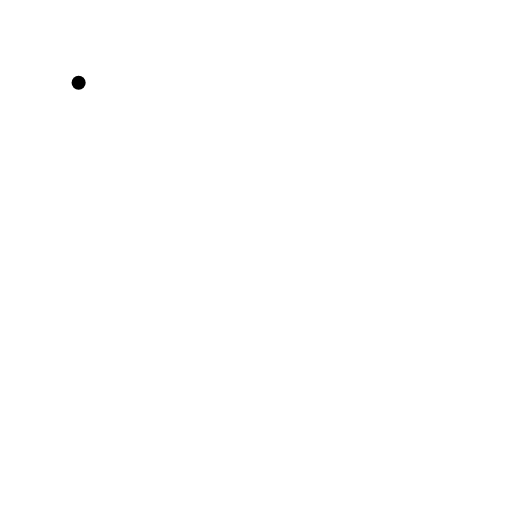
t = 0.00 s
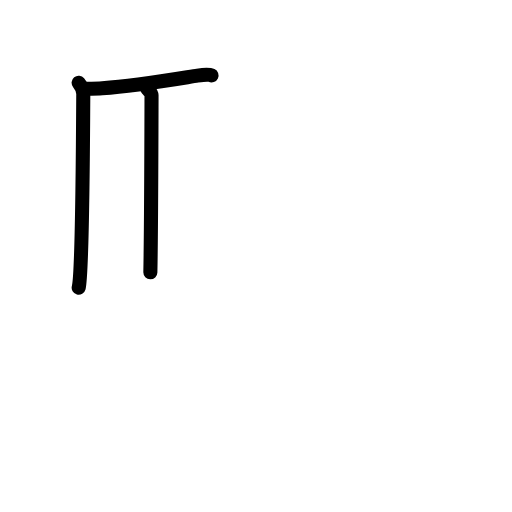
t = 2.80 s
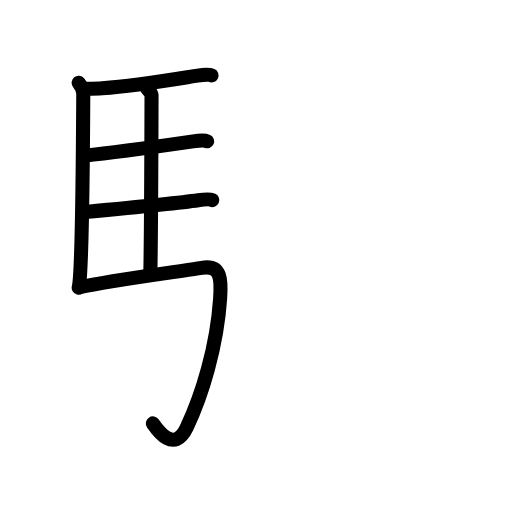
t = 5.60 s
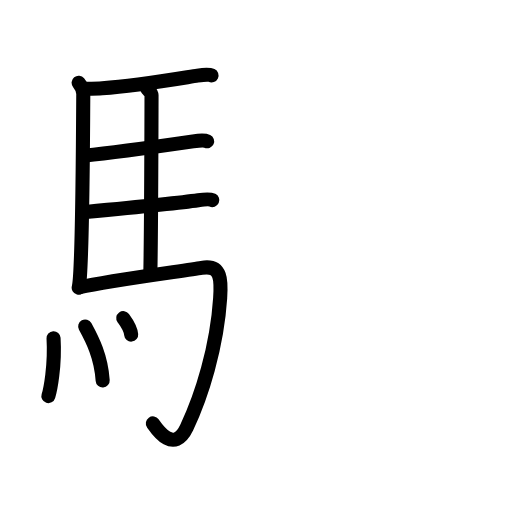
t = 8.40 s
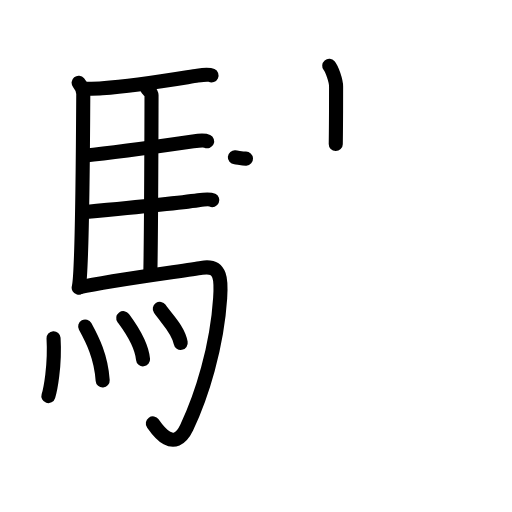
t = 11.20 s
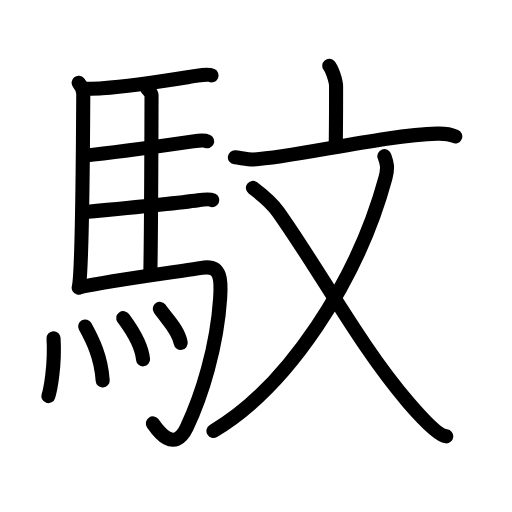
t = 14.00 s

The animated SVG that drew these frames (rendered in a browser with its animation timeline set to each time). Animation: 42 SMIL elements (animate=42); one cycle of 14.00 s.

<?xml version="1.0" encoding="UTF-8"?>
<!--
AniKanjiVG is licensed by CC-BY-SA Paul C. Sommerhoff (https://bitbucket.org/sommerhoff/anikanjivg).
AniKanjiVG uses KanjiVG which is licensed by CC-BY-SA Ulrich Apel (http://kanjivg.tagaini.net).
See also http://creativecommons.org/licenses/by-sa/3.0/
-->
<svg xmlns:kvg='http://kanjivg.tagaini.net' xmlns='http://www.w3.org/2000/svg' width='109' height='109' viewBox='0 0 109 109' style='fill:none;stroke:#000000;stroke-width:3;stroke-linecap:round;stroke-linejoin:round;' id="kvg:kanji_099bc"><g id="kvg:099bc" kvg:element="馼"><g id="kvg:099bc-g1" kvg:element="馬" kvg:position="left" kvg:radical="general"><path id="kvg:099bc-s1" kvg:type="㇑" d="M16.74,17.62c0.51,0.63,0.99,1.34,0.99,2.39c-0.05,9.32-0.28,38.55-0.98,41.25"><animate attributeName="d" begin="0.0s" dur="0.5s" from="M16.74,17.62C16.74,17.62,16.74,17.62,16.74,17.62" to="M16.74,17.62c0.51,0.63,0.99,1.34,0.99,2.39" />
<animate attributeName="d" begin="0.5s" dur="0.5s" from="M16.74,17.62c0.51,0.63,0.99,1.34,0.99,2.39c0,0,0,0,0,0,0" to="M16.74,17.62c0.51,0.63,0.99,1.34,0.99,2.39c-0.05,9.32-0.28,38.55-0.98,41.25" />
</path>
<path id="kvg:099bc-s2" kvg:type="㇐b" d="M17.98,18.9c0.8-0.02,2.74-0.06,3.79-0.13c7.82-0.52,17.9-2.33,20.26-2.67c0.94-0.14,2.53-0.25,3-0.03"><animate attributeName="d" begin="1.0s" dur="0.3333333333333333s" from="M17.98,18.9C17.98,18.9,17.98,18.9,17.98,18.9" to="M17.98,18.9c0.8-0.02,2.74-0.06,3.79-0.13" />
<animate attributeName="d" begin="1.3333333333333333s" dur="0.3333333333333333s" from="M17.98,18.9c0.8-0.02,2.74-0.06,3.79-0.13c0,0,0,0,0,0,0" to="M17.98,18.9c0.8-0.02,2.74-0.06,3.79-0.13c7.82-0.52,17.9-2.33,20.26-2.67" />
<animate attributeName="d" begin="1.6666666666666665s" dur="0.3333333333333333s" from="M17.98,18.9c0.8-0.02,2.74-0.06,3.79-0.13c7.82-0.52,17.9-2.33,20.26-2.67c0,0,0,0,0,0,0" to="M17.98,18.9c0.8-0.02,2.74-0.06,3.79-0.13c7.82-0.52,17.9-2.33,20.26-2.67c0.94-0.14,2.53-0.25,3-0.03" />
<animate attributeName="d" begin="0s" dur="1.0s" from="M-100,-100" to="M-100,-100" />
</path>
<path id="kvg:099bc-s3" kvg:type="㇑a" d="M31.31,18.82c0.25,0.38,0.96,0.88,0.95,1.49c-0.02,6.17-0.06,27.96-0.25,37.66"><animate attributeName="d" begin="2.0s" dur="0.5s" from="M31.31,18.82C31.31,18.82,31.31,18.82,31.31,18.82" to="M31.31,18.82c0.25,0.38,0.96,0.88,0.95,1.49" />
<animate attributeName="d" begin="2.5s" dur="0.5s" from="M31.31,18.82c0.25,0.38,0.96,0.88,0.95,1.49c0,0,0,0,0,0,0" to="M31.31,18.82c0.25,0.38,0.96,0.88,0.95,1.49c-0.02,6.17-0.06,27.96-0.25,37.66" />
<animate attributeName="d" begin="0s" dur="2.0s" from="M-100,-100" to="M-100,-100" />
</path>
<path id="kvg:099bc-s4" kvg:type="㇐b" d="M18.16,33.09c6.26-0.58,20.25-2.6,22.94-2.99c0.94-0.14,2.53-0.24,3-0.02"><animate attributeName="d" begin="3.0s" dur="0.5s" from="M18.16,33.09C18.16,33.09,18.16,33.09,18.16,33.09" to="M18.16,33.09c6.26-0.58,20.25-2.6,22.94-2.99" />
<animate attributeName="d" begin="3.5s" dur="0.5s" from="M18.16,33.09c6.26-0.58,20.25-2.6,22.94-2.99c0,0,0,0,0,0,0" to="M18.16,33.09c6.26-0.58,20.25-2.6,22.94-2.99c0.94-0.14,2.53-0.24,3-0.02" />
<animate attributeName="d" begin="0s" dur="3.0s" from="M-100,-100" to="M-100,-100" />
</path>
<path id="kvg:099bc-s5" kvg:type="㇐b" d="M18.26,45.12c6.26-0.59,21.25-2.1,23.94-2.49c0.94-0.14,2.53-0.25,3-0.03"><animate attributeName="d" begin="4.0s" dur="0.5s" from="M18.26,45.12C18.26,45.12,18.26,45.12,18.26,45.12" to="M18.26,45.12c6.26-0.59,21.25-2.1,23.94-2.49" />
<animate attributeName="d" begin="4.5s" dur="0.5s" from="M18.26,45.12c6.26-0.59,21.25-2.1,23.94-2.49c0,0,0,0,0,0,0" to="M18.26,45.12c6.26-0.59,21.25-2.1,23.94-2.49c0.94-0.14,2.53-0.25,3-0.03" />
<animate attributeName="d" begin="0s" dur="4.0s" from="M-100,-100" to="M-100,-100" />
</path>
<path id="kvg:099bc-s6" kvg:type="㇆a" d="M16.99,61.15c6.17-1.41,22.54-3.54,25.93-4.13c4.33-0.76,4.19,2.81,3.95,6.45C46.2,73.81,42.96,84.3,39.75,91c-2.75,5.75-6.32,0.41-7.21-0.86"><animate attributeName="d" begin="5.0s" dur="0.25s" from="M16.99,61.15C16.99,61.15,16.99,61.15,16.99,61.15" to="M16.99,61.15c6.17-1.41,22.54-3.54,25.93-4.13" />
<animate attributeName="d" begin="5.25s" dur="0.25s" from="M16.99,61.15c6.17-1.41,22.54-3.54,25.93-4.13c0,0,0,0,0,0,0" to="M16.99,61.15c6.17-1.41,22.54-3.54,25.93-4.13c4.33-0.76,4.19,2.81,3.95,6.45" />
<animate attributeName="d" begin="5.5s" dur="0.25s" from="M16.99,61.15c6.17-1.41,22.54-3.54,25.93-4.13c4.33-0.76,4.19,2.81,3.95,6.45c0,0,0,0,0,0,0" to="M16.99,61.15c6.17-1.41,22.54-3.54,25.93-4.13c4.33-0.76,4.19,2.81,3.95,6.45C46.2,73.81,42.96,84.3,39.75,91" />
<animate attributeName="d" begin="5.75s" dur="0.25s" from="M16.99,61.15c6.17-1.41,22.54-3.54,25.93-4.13c4.33-0.76,4.19,2.81,3.95,6.45C46.2,73.81,42.96,84.3,39.75,91c0,0,0,0,0,0,0" to="M16.99,61.15c6.17-1.41,22.54-3.54,25.93-4.13c4.33-0.76,4.19,2.81,3.95,6.45C46.2,73.81,42.96,84.3,39.75,91c-2.75,5.75-6.32,0.41-7.21-0.86" />
<animate attributeName="d" begin="0s" dur="5.0s" from="M-100,-100" to="M-100,-100" />
</path>
<g id="kvg:099bc-g2" kvg:element="灬" kvg:variant="true" kvg:original="火"><path id="kvg:099bc-s7" kvg:type="㇔" d="M11.4,72c0.35,5.93-0.72,11.14-1.1,12.32"><animate attributeName="d" begin="6.0s" dur="1.0s" from="M11.4,72C11.4,72,11.4,72,11.4,72" to="M11.4,72c0.35,5.93-0.72,11.14-1.1,12.32" />
<animate attributeName="d" begin="0s" dur="6.0s" from="M-100,-100" to="M-100,-100" />
</path>
<path id="kvg:099bc-s8" kvg:type="㇔" d="M18.13,69.5c1.56,2.85,3.38,6.43,3.73,11.5"><animate attributeName="d" begin="7.0s" dur="1.0s" from="M18.13,69.5C18.13,69.5,18.13,69.5,18.13,69.5" to="M18.13,69.5c1.56,2.85,3.38,6.43,3.73,11.5" />
<animate attributeName="d" begin="0s" dur="7.0s" from="M-100,-100" to="M-100,-100" />
</path>
<path id="kvg:099bc-s9" kvg:type="㇔" d="M26.24,67.72c0.84,1.16,3.84,4.99,4.21,8.78"><animate attributeName="d" begin="8.0s" dur="1.0s" from="M26.24,67.72C26.24,67.72,26.24,67.72,26.24,67.72" to="M26.24,67.72c0.84,1.16,3.84,4.99,4.21,8.78" />
<animate attributeName="d" begin="0s" dur="8.0s" from="M-100,-100" to="M-100,-100" />
</path>
<path id="kvg:099bc-s10" kvg:type="㇔" d="M34.02,65.75c1.48,2.16,3.92,4.39,4.45,7.25"><animate attributeName="d" begin="9.0s" dur="1.0s" from="M34.02,65.75C34.02,65.75,34.02,65.75,34.02,65.75" to="M34.02,65.75c1.48,2.16,3.92,4.39,4.45,7.25" />
<animate attributeName="d" begin="0s" dur="9.0s" from="M-100,-100" to="M-100,-100" />
</path>
</g>
</g>
<g id="kvg:099bc-g3" kvg:element="文" kvg:position="right"><g id="kvg:099bc-g4" kvg:element="亠" kvg:position="top"><path id="kvg:099bc-s11" kvg:type="㇑a" d="M70.09,14c0.55,0.65,1.46,3.14,1.46,4.43c0,5.09-0.01,8.57-0.07,12.23"><animate attributeName="d" begin="10.0s" dur="0.5s" from="M70.09,14C70.09,14,70.09,14,70.09,14" to="M70.09,14c0.55,0.65,1.46,3.14,1.46,4.43" />
<animate attributeName="d" begin="10.5s" dur="0.5s" from="M70.09,14c0.55,0.65,1.46,3.14,1.46,4.43c0,0,0,0,0,0,0" to="M70.09,14c0.55,0.65,1.46,3.14,1.46,4.43c0,5.09-0.01,8.57-0.07,12.23" />
<animate attributeName="d" begin="0s" dur="10.0s" from="M-100,-100" to="M-100,-100" />
</path>
<path id="kvg:099bc-s12" kvg:type="㇐" d="M50,33.49c1.02,0.09,2.95,0.51,3.95,0.46c8.35-0.43,28.23-5.25,39.16-5.5c1.69-0.04,2.55,0.04,3.81,0.59"><animate attributeName="d" begin="11.0s" dur="0.3333333333333333s" from="M50,33.49C50,33.49,50,33.49,50,33.49" to="M50,33.49c1.02,0.09,2.95,0.51,3.95,0.46" />
<animate attributeName="d" begin="11.333333333333334s" dur="0.3333333333333333s" from="M50,33.49c1.02,0.09,2.95,0.51,3.95,0.46c0,0,0,0,0,0,0" to="M50,33.49c1.02,0.09,2.95,0.51,3.95,0.46c8.35-0.43,28.23-5.25,39.16-5.5" />
<animate attributeName="d" begin="11.666666666666666s" dur="0.3333333333333333s" from="M50,33.49c1.02,0.09,2.95,0.51,3.95,0.46c8.35-0.43,28.23-5.25,39.16-5.5c0,0,0,0,0,0,0" to="M50,33.49c1.02,0.09,2.95,0.51,3.95,0.46c8.35-0.43,28.23-5.25,39.16-5.5c1.69-0.04,2.55,0.04,3.81,0.59" />
<animate attributeName="d" begin="0s" dur="11.0s" from="M-100,-100" to="M-100,-100" />
</path>
</g>
<g id="kvg:099bc-g5" kvg:element="乂" kvg:position="bottom"><path id="kvg:099bc-s13" kvg:type="㇒" d="M81.83,33.25c0.46,1.3,0.88,2.21,0.23,4.61C76.14,59.72,61.3,82.35,45.44,91.75"><animate attributeName="d" begin="12.0s" dur="0.5s" from="M81.83,33.25C81.83,33.25,81.83,33.25,81.83,33.25" to="M81.83,33.25c0.46,1.3,0.88,2.21,0.23,4.61" />
<animate attributeName="d" begin="12.5s" dur="0.5s" from="M81.83,33.25c0.46,1.3,0.88,2.21,0.23,4.61c0,0,0,0,0,0,0" to="M81.83,33.25c0.46,1.3,0.88,2.21,0.23,4.61C76.14,59.72,61.3,82.35,45.44,91.75" />
<animate attributeName="d" begin="0s" dur="12.0s" from="M-100,-100" to="M-100,-100" />
</path>
<path id="kvg:099bc-s14" kvg:type="㇏" d="M53.84,40c1.66,1.25,4.23,3.49,5.37,5.1c8.91,12.54,17.52,28.73,27.71,40.54c2.16,2.51,6.21,7.03,8.08,7.25"><animate attributeName="d" begin="13.0s" dur="0.3333333333333333s" from="M53.84,40C53.84,40,53.84,40,53.84,40" to="M53.84,40c1.66,1.25,4.23,3.49,5.37,5.1" />
<animate attributeName="d" begin="13.333333333333334s" dur="0.3333333333333333s" from="M53.84,40c1.66,1.25,4.23,3.49,5.37,5.1c0,0,0,0,0,0,0" to="M53.84,40c1.66,1.25,4.23,3.49,5.37,5.1c8.91,12.54,17.52,28.73,27.71,40.54" />
<animate attributeName="d" begin="13.666666666666666s" dur="0.3333333333333333s" from="M53.84,40c1.66,1.25,4.23,3.49,5.37,5.1c8.91,12.54,17.52,28.73,27.71,40.54c0,0,0,0,0,0,0" to="M53.84,40c1.66,1.25,4.23,3.49,5.37,5.1c8.91,12.54,17.52,28.73,27.71,40.54c2.16,2.51,6.21,7.03,8.08,7.25" />
<animate attributeName="d" begin="0s" dur="13.0s" from="M-100,-100" to="M-100,-100" />
</path>
</g>
</g>
</g>
</svg>
